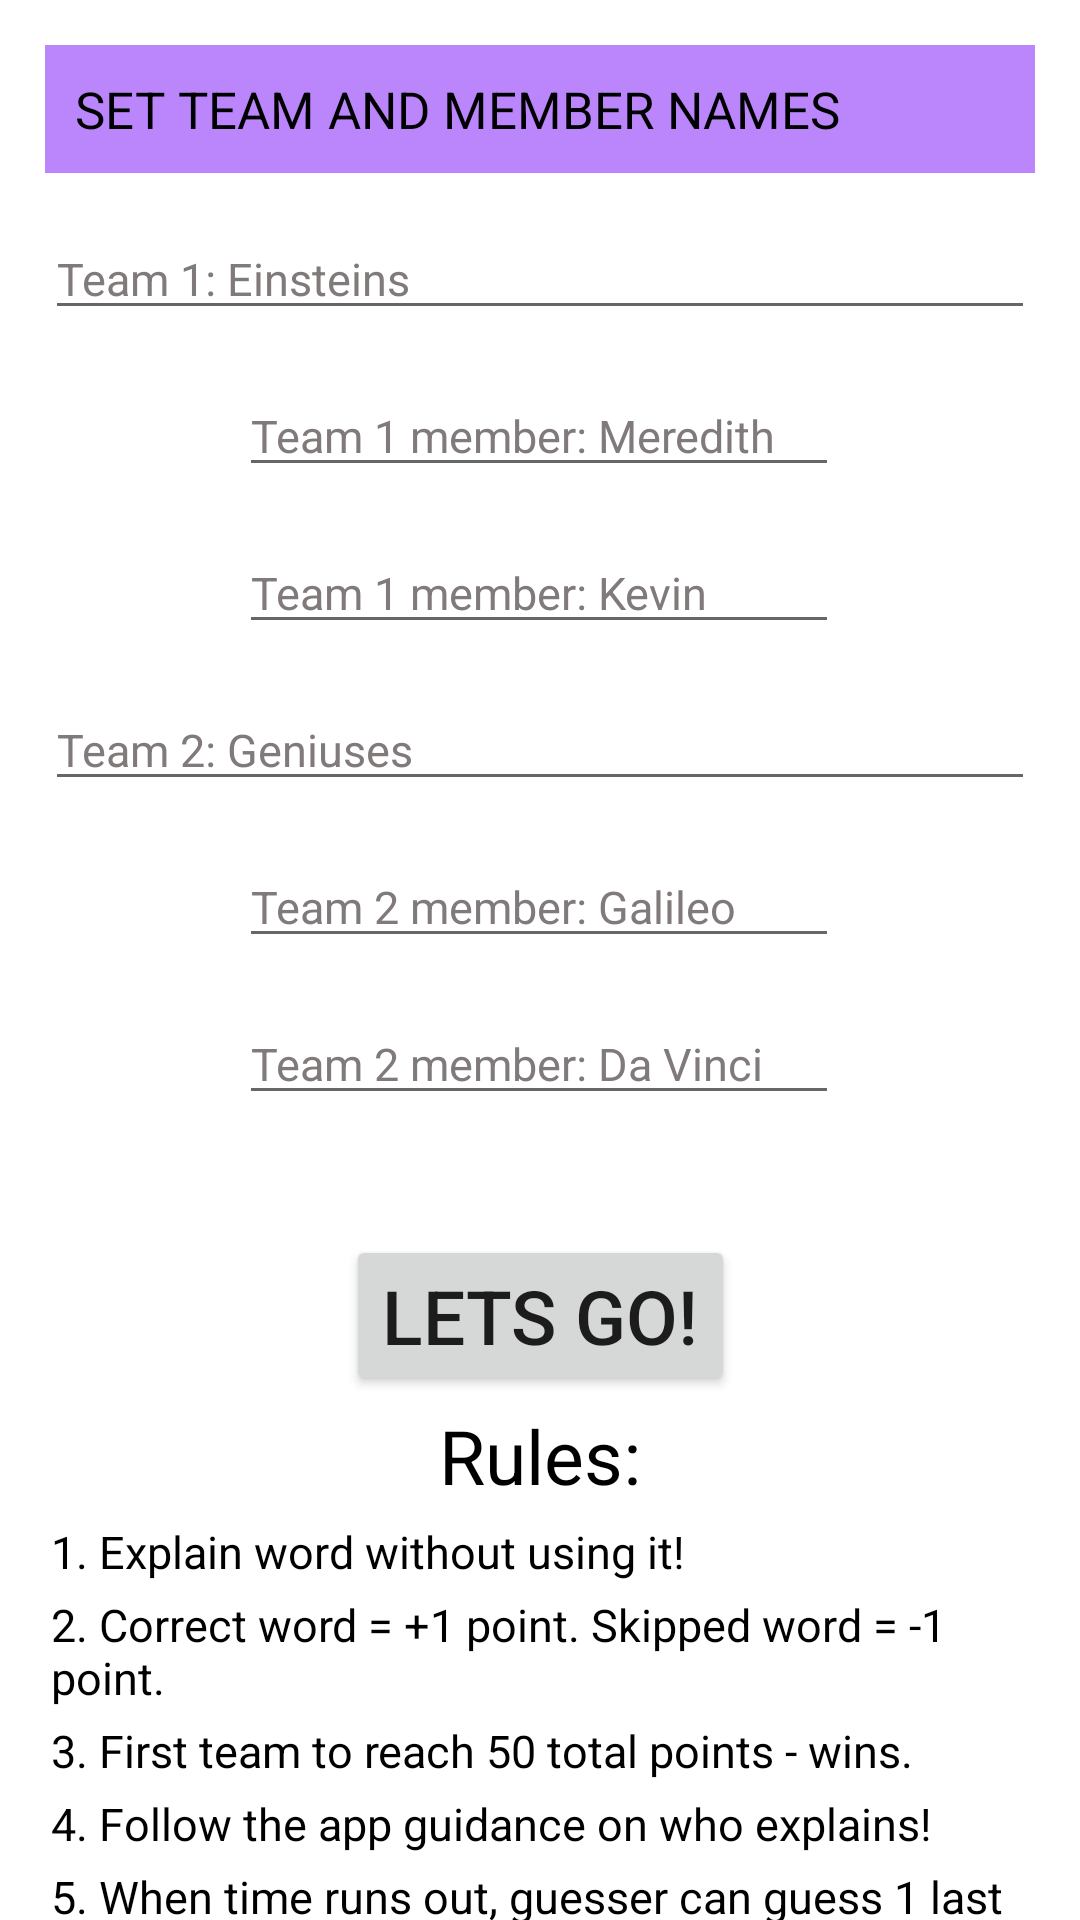

Reconstruct the res/layout file that produces this screen, plus the resources it refers to.
<!-- AndroidManifest.xml: application theme Theme.Atspekzodi -->
<!-- res/layout/activity_add_teams.xml -->
<?xml version="1.0" encoding="utf-8"?>
<androidx.core.widget.NestedScrollView
    xmlns:android="http://schemas.android.com/apk/res/android"
    xmlns:tools="http://schemas.android.com/tools"
    xmlns:app="http://schemas.android.com/apk/res-auto"
    android:layout_width="match_parent"
    android:layout_height="match_parent"
    android:fillViewport="true">

    <androidx.constraintlayout.widget.ConstraintLayout
        android:layout_width="match_parent"
        android:layout_height="wrap_content"
        android:padding="15dp"
        tools:context=".addTeams">


        <TextView
            android:id="@+id/static_textView_one"
            android:layout_width="match_parent"
            android:layout_height="wrap_content"
            android:background="@color/purple_200"
            android:padding="10sp"
            android:text="SET TEAM AND MEMBER NAMES"
            android:textColor="@color/black"
            android:textSize="17sp"
            app:layout_constraintEnd_toEndOf="parent"
            app:layout_constraintStart_toStartOf="parent"
            app:layout_constraintTop_toTopOf="parent" />

        <EditText
            android:id="@+id/set_first_team_name"
            android:layout_width="match_parent"
            android:layout_height="wrap_content"
            android:layout_marginTop="15dp"
            android:hint="Team 1: Einsteins"
            android:textSize="15sp"
            android:inputType="text"
            android:textAlignment="textStart"
            android:textColor="#817A7A"
            android:textColorHint="#817A7A"
            app:layout_constraintEnd_toEndOf="parent"
            app:layout_constraintHorizontal_bias="0.497"
            app:layout_constraintStart_toStartOf="parent"
            app:layout_constraintTop_toBottomOf="@+id/static_textView_one" />

        <EditText
            android:id="@+id/set_first_team_firstmember_name"
            android:layout_width="200dp"
            android:layout_height="wrap_content"
            android:layout_marginTop="15dp"
            android:hint="Team 1 member: Meredith"
            android:textSize="15sp"
            android:inputType="text"
            android:textAlignment="textStart"
            android:textColor="#817A7A"
            android:textColorHint="#817A7A"
            app:layout_constraintEnd_toEndOf="parent"
            app:layout_constraintHorizontal_bias="0.497"
            app:layout_constraintStart_toStartOf="parent"
            app:layout_constraintTop_toBottomOf="@+id/set_first_team_name" />

        <EditText
            android:id="@+id/set_first_team_secondmember_name"
            android:layout_width="200dp"
            android:layout_height="wrap_content"
            android:layout_marginTop="15dp"
            android:hint="Team 1 member: Kevin"
            android:textSize="15sp"
            android:inputType="text"
            android:textAlignment="textStart"
            android:textColor="#817A7A"
            android:textColorHint="#817A7A"
            app:layout_constraintEnd_toEndOf="parent"
            app:layout_constraintHorizontal_bias="0.497"
            app:layout_constraintStart_toStartOf="parent"
            app:layout_constraintTop_toBottomOf="@+id/set_first_team_firstmember_name" />

        <EditText
            android:id="@+id/set_second_team_name"
            android:layout_width="match_parent"
            android:layout_height="wrap_content"
            android:layout_marginTop="15dp"
            android:hint="Team 2: Geniuses"
            android:textSize="15sp"
            android:inputType="text"
            android:textAlignment="textStart"
            android:textColor="#817A7A"
            android:textColorHint="#817A7A"
            app:layout_constraintEnd_toEndOf="parent"
            app:layout_constraintHorizontal_bias="0.497"
            app:layout_constraintStart_toStartOf="parent"
            app:layout_constraintTop_toBottomOf="@+id/set_first_team_secondmember_name" />

        <EditText
            android:id="@+id/set_second_team_firstmember_name"
            android:layout_width="200dp"
            android:layout_height="wrap_content"
            android:layout_marginTop="15dp"
            android:hint="Team 2 member: Galileo"
            android:textSize="15sp"
            android:inputType="text"
            android:textAlignment="textStart"
            android:textColor="#817A7A"
            android:textColorHint="#817A7A"
            app:layout_constraintEnd_toEndOf="parent"
            app:layout_constraintHorizontal_bias="0.497"
            app:layout_constraintStart_toStartOf="parent"
            app:layout_constraintTop_toBottomOf="@+id/set_second_team_name" />

        <EditText
            android:id="@+id/set_second_team_secondmember_name"
            android:layout_width="200dp"
            android:layout_height="wrap_content"
            android:layout_marginTop="15dp"
            android:hint="Team 2 member: Da Vinci"
            android:textSize="15sp"
            android:inputType="text"
            android:textAlignment="textStart"
            android:textColor="#817A7A"
            android:textColorHint="#817A7A"
            app:layout_constraintEnd_toEndOf="parent"
            app:layout_constraintHorizontal_bias="0.497"
            app:layout_constraintStart_toStartOf="parent"
            app:layout_constraintTop_toBottomOf="@+id/set_second_team_firstmember_name" />

        <Button
            android:id="@+id/go_to_main_activity"
            android:layout_width="wrap_content"
            android:layout_height="wrap_content"
            android:layout_marginTop="40dp"
            android:text="Lets go!"
            android:textSize="25sp"
            app:layout_constraintEnd_toEndOf="parent"
            app:layout_constraintStart_toStartOf="parent"
            app:layout_constraintTop_toBottomOf="@+id/set_second_team_secondmember_name" />

        <LinearLayout
            android:layout_width="match_parent"
            android:layout_height="wrap_content"
            android:orientation="vertical"
            app:layout_constraintStart_toStartOf="parent"
            app:layout_constraintTop_toBottomOf="@+id/go_to_main_activity">

            <TextView
                android:id="@+id/rules"
                android:layout_width="match_parent"
                android:layout_height="wrap_content"
                android:textSize="25dp"
                android:gravity="center_horizontal"
                android:textColor="@color/black"
                android:padding="3dp"
                android:text="Rules:" />

            <TextView
                android:id="@+id/textView1"
                android:layout_width="match_parent"
                android:layout_height="wrap_content"
                android:textSize="15dp"
                android:textColor="@color/black"
                android:padding="2dp"
                android:text="1. Explain word without using it!" />

            <TextView
                android:id="@+id/textView2"
                android:layout_width="match_parent"
                android:layout_height="wrap_content"
                android:textSize="15dp"
                android:textColor="@color/black"
                android:padding="2dp"
                android:text="2. Correct word = +1 point. Skipped word = -1 point." />
            <TextView
                android:id="@+id/textView3"
                android:layout_width="match_parent"
                android:layout_height="wrap_content"
                android:textSize="15dp"
                android:textColor="@color/black"
                android:padding="2dp"
                android:text="3. First team to reach 50 total points - wins." />
            <TextView
                android:id="@+id/textView4"
                android:layout_width="match_parent"
                android:layout_height="wrap_content"
                android:textSize="15dp"
                android:textColor="@color/black"
                android:padding="2dp"
                android:text="4. Follow the app guidance on who explains!" />

            <TextView
                android:id="@+id/textView5"
                android:layout_width="match_parent"
                android:layout_height="wrap_content"
                android:textSize="15dp"
                android:textColor="@color/black"
                android:padding="2dp"
                android:text="5. When time runs out, guesser can guess 1 last time." />

        </LinearLayout>

    </androidx.constraintlayout.widget.ConstraintLayout>
</androidx.core.widget.NestedScrollView>
<!-- resources referenced by this layout -->
<resources>
  <style name="Theme.Atspekzodi" parent="Theme.MaterialComponents.DayNight.NoActionBar">
          
          <item name="colorPrimary">@android:color/holo_purple</item>
          <item name="colorPrimaryVariant">@color/purple_700</item>
          <item name="colorOnPrimary">@color/white</item>
          
          <item name="colorSecondary">@color/teal_200</item>
          <item name="colorSecondaryVariant">@color/teal_700</item>
          <item name="colorOnSecondary">@color/black</item>
  
  
          
          <item name="android:statusBarColor" tools:targetApi="l">?attr/colorPrimaryVariant</item>
          
      </style>
  <!-- not gathered from this repository: default colours our renderer supplied (Android Studio template values) -->
  <color name="purple_200">#FFBB86FC</color>
  <color name="purple_700">#FF3700B3</color>
  <color name="teal_200">#FF03DAC5</color>
  <color name="teal_700">#FF018786</color>
  <color name="black">#FF000000</color>
  <color name="white">#FFFFFFFF</color>
</resources>
